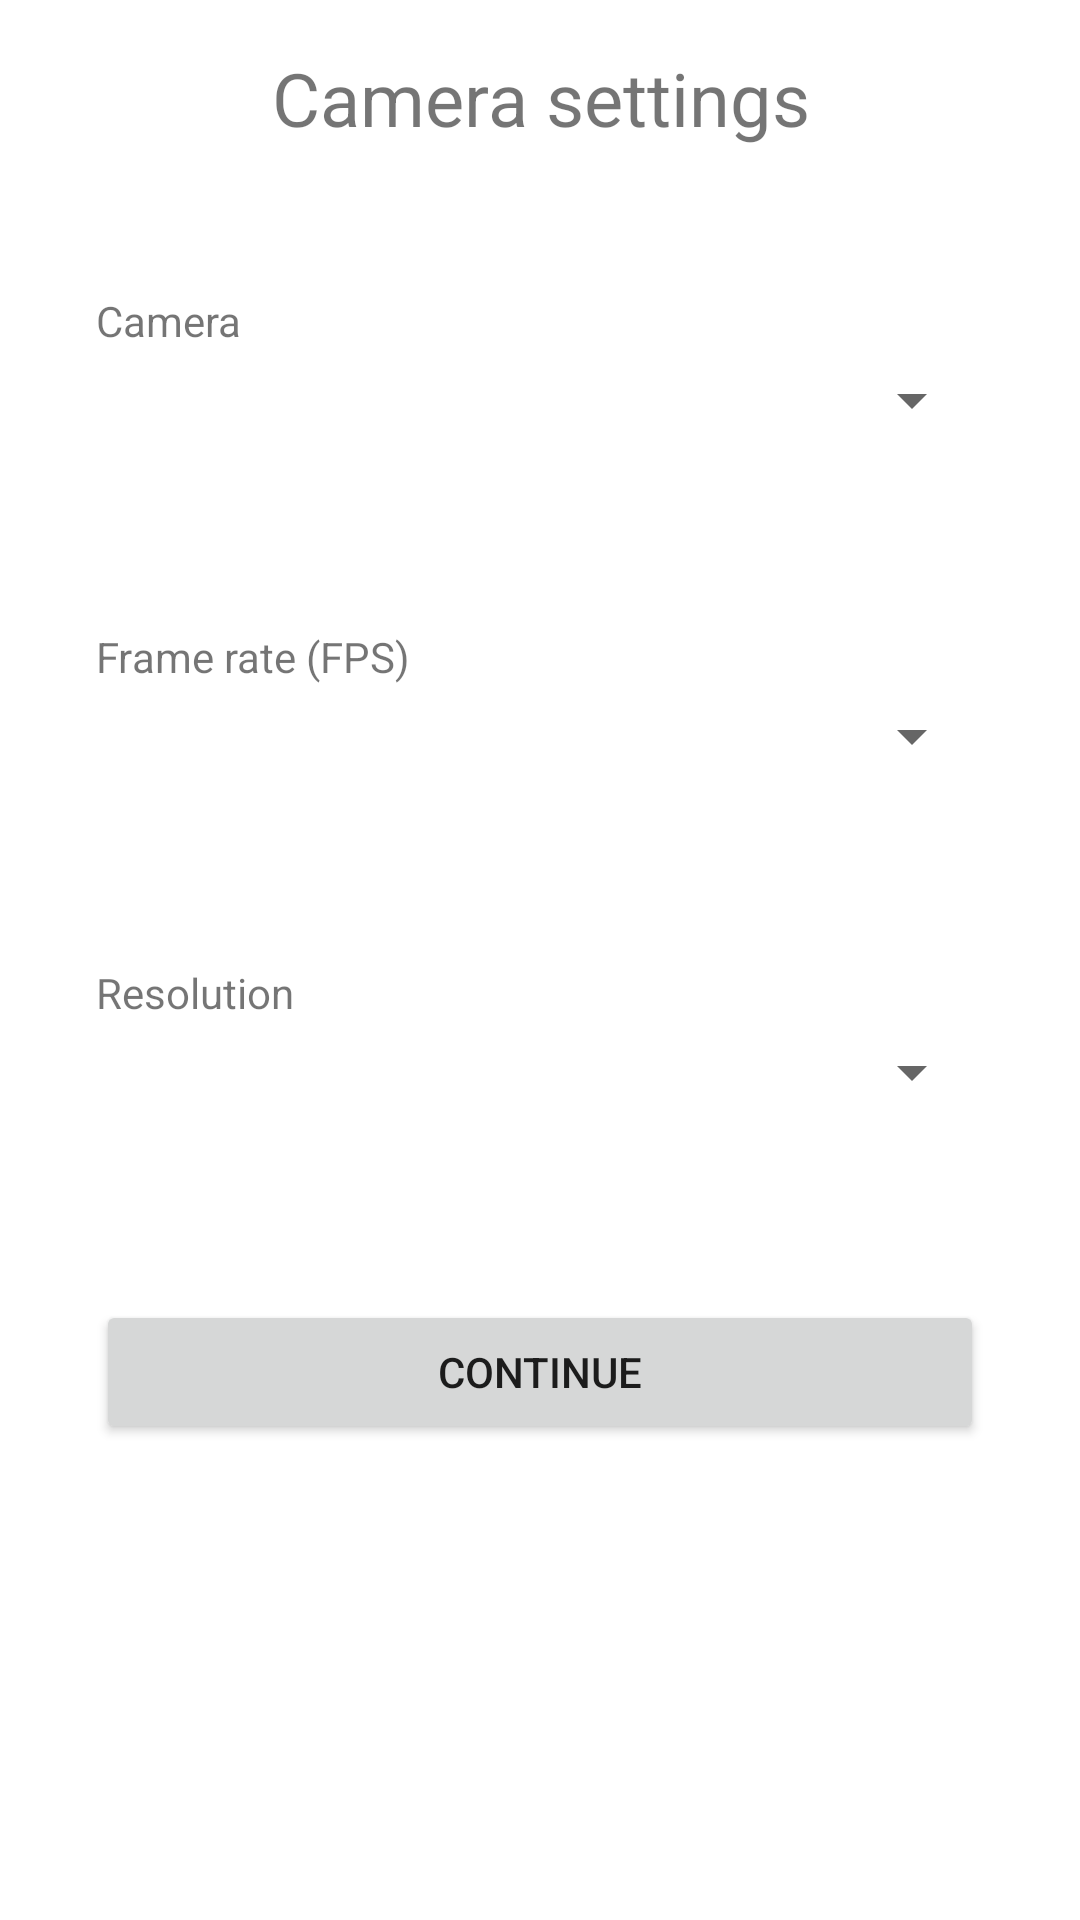

The Android layout XML behind this screen, and the referenced resources:
<!-- AndroidManifest.xml: fallback theme Theme.MaterialComponents.DayNight.NoActionBar -->
<!-- res/layout/fragment_selector.xml -->
<?xml version="1.0" encoding="utf-8"?>
<androidx.constraintlayout.widget.ConstraintLayout
    xmlns:android="http://schemas.android.com/apk/res/android"
    xmlns:app="http://schemas.android.com/apk/res-auto"
    android:layout_width="match_parent"
    android:layout_height="match_parent">

    <androidx.appcompat.widget.LinearLayoutCompat
        android:layout_width="match_parent"
        android:layout_height="match_parent"
        android:gravity="top"
        android:orientation="vertical"
        app:layout_constraintTop_toTopOf="parent"
        app:layout_constraintLeft_toLeftOf="parent"
        app:layout_constraintBottom_toBottomOf="parent"
        app:layout_constraintRight_toRightOf="parent">

        <TextView
            android:layout_width="match_parent"
            android:layout_height="wrap_content"
            android:text="@string/camera_settings"
            android:textSize="12pt"
            android:textAlignment="center"
            android:layout_margin="16dp"
            />

        <RelativeLayout
            android:layout_width="match_parent"
            android:layout_height="wrap_content"
            android:layout_margin="32dp"
            >
            <TextView
                android:id="@+id/camera_spinner_label"
                android:layout_width="wrap_content"
                android:layout_height="wrap_content"
                android:text="@string/camera_settings_camera"/>
            <Spinner
                android:id="@+id/camera_spinner"
                android:layout_width="match_parent"
                android:layout_height="wrap_content"
                android:layout_below="@id/camera_spinner_label"
                android:layout_marginTop="5dip"
                />
        </RelativeLayout>

        <RelativeLayout
            android:layout_width="match_parent"
            android:layout_height="wrap_content"
            android:layout_margin="32dp"
            >
            <TextView
                android:id="@+id/fps_spinner_label"
                android:layout_width="wrap_content"
                android:layout_height="wrap_content"
                android:text="@string/camera_settings_fps"/>
            <Spinner
                android:id="@+id/fps_spinner"
                android:layout_width="match_parent"
                android:layout_height="wrap_content"
                android:layout_below="@id/fps_spinner_label"
                android:layout_marginTop="5dip"
                />
        </RelativeLayout>

        <RelativeLayout
            android:layout_width="match_parent"
            android:layout_height="wrap_content"
            android:layout_margin="32dp"
            >
            <TextView
                android:id="@+id/resolution_spinner_label"
                android:layout_width="wrap_content"
                android:layout_height="wrap_content"
                android:text="@string/camera_settings_resolution"/>
            <Spinner
                android:id="@+id/resolution_spinner"
                android:layout_width="match_parent"
                android:layout_height="wrap_content"
                android:layout_below="@id/resolution_spinner_label"
                android:layout_marginTop="5dip"
                />
        </RelativeLayout>

        <Button
            android:id="@+id/continue_button"
            android:layout_width="match_parent"
            android:layout_height="wrap_content"
            android:text="@string/camera_settings_continue"
            android:layout_margin="32dp"
            />
    </androidx.appcompat.widget.LinearLayoutCompat>

</androidx.constraintlayout.widget.ConstraintLayout>
<!-- resources referenced by this layout -->
<resources>
  <string name="camera_settings">Camera settings</string>
  <string name="camera_settings_camera">Camera</string>
  <string name="camera_settings_continue">Continue</string>
  <string name="camera_settings_fps">Frame rate (FPS)</string>
  <string name="camera_settings_resolution">Resolution</string>
</resources>
